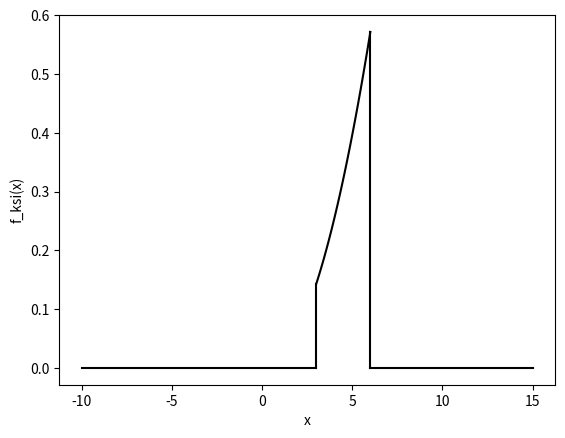

Generate this figure with matplotlib: (Note: this script raises an exception after producing the figure.)
import matplotlib.pyplot as plt
import numpy as np
import random
import sympy as sp

sp.init_printing(use_unicode=True, wrap_line=False, no_global=True)
print('Задача 1. Моделирование непрерывной случайной величины с помощью обратной функции.')
print('Дана плотность распределения')
print(' ')

rnd = random.Random('123')
rand = rnd.random

# Строим график плотности распределения
# шаг
step_x = 0.001
step_y = 0.0001
# Количество реализаций
num = 50
a = 3.0
b = 6.0
#  Задаём  интервала по x
x1 = np.linspace(-10, 3) #-10 : step_x : 3
x1_2 = np.zeros(num)
x1_2[:] = 3.0
x2 = np.linspace(a, b)  #3 : step_x : 6
x2_3 = np.zeros(num)
x2_3[:] = 6.0
x3 = np.linspace(6, 15) #6 : step_x : 15
x1_2
#  Считаем значения функций на всех интервалах
y1 = np.zeros(num)
y1[:] = 0.0
y1_2 = np.linspace(0, (1 / 63) * (x1_2[0]**2))#0:step_y:(1/63)*x1_2.^2
y2 = np.zeros(num)
y2[:] = (1/63) * (x2**2)
y2_3 = np.linspace(0, (1 / 63) * (x2_3[0]**2)) #0:step_y:(1/63)*x2_3.^2
y3 = np.zeros(num) 
#
plt.figure(1)
plt.plot(x1, y1,'k-')
plt.plot(x1_2, y1_2,'k-')
plt.plot(x2, y2,'k-')
plt.plot(x2_3, y2_3,'k-')
plt.plot(x3, y3,'k-')

plt.ylabel('f_ksi(x)')
plt.xlabel('x')
plt.hold(False)
plt.grid(True)
#  # hold off
#  # grid on
 
x = sp.Symbol('x')

F_x = sp.integrate((1/63) * (x**2), (x, 3, x))
print('F_x = {0}'.format(F_x))

# syms x, F_x = int((1/63)*x^2,3,x)
# print('F_x =')
# pretty(F_x)

print('-------------------------- ')
# Строим график функции распределения
# шаг
step_x = 0.001
step_y = 0.0001
#  Задаём  интервала по x
x1 = np.linspace(-10, 3) #-10: step_x : 3
x2 = np.linspace(3, 6) #3 : step_x : 6
x3 = np.linspace(6, 15) #6: step_x : 15
 
#  Считаем значения функций на всех интервалах
y1 = np.zeros(x1.shape)
y2 = np.zeros(x2.shape)
y2[:] = (1/189) * (x2**3-27)
y3 = np.ones(x3.shape) 

fig = plt.figure(0)
#  # hold on
lin1F = plt.plot(x1, y1,'R')
lin2F = plt.plot(x2, y2,'R')
lin3F = plt.plot(x3, y3,'R')

plt.ylabel('F_ksi(x)')
plt.xlabel('x')
#  # hold off
#  # grid on
 
print('-------------------------- ')
# Количество реализаций
print('Количество реализаций n:')
n1 = 100
print(n1)

#  # Массив псевдослучайных чисел
print('Массив псевдослучайных чисел альфа:')
genalpha1 = np.random.uniform(size=100) # rand(100,1)
print(genalpha1)

# Получим n-реализаций случайной величины кси с помощью моделирующей
# Массив n-реализаций случайной величины кси A
print('Массив n-реализаций случайной величины кси A:')
A1 = (189 * genalpha1 + 27) ** (1/3) 
# for ncount=1:n1
#     A1(ncount) = double((189*genalpha1(ncount)+27)^(1/3))
# end
print(A1)

print('-------------------------- ')
print('Задача 2. Моделирование непрерывной случайной величины с кусочно-линейной плотностью.')
print('Дана плотность распределения.')
print(' ')
# Строим график плотности распределения
# шаг
step_x = 0.001
step_y = 0.0001
#  Задаём  интервала по x
x1 = range(-2, 0, step_x) #-2 : step_x : 0
x1_2 = 0
x2 = range(0, 3, step_x) #0 : step_x : 3
x2_3 = 3
x3 = range(3, 4, step_x) #3 : step_x : 4
x3_4 = 4
x4 = range(4, 7, step_x) #4 : step_x : 7
x4_5 = 7
x5 = range(7, 8, step_X) #7 : step_x : 8
x5_6 = 8
x6 = range(8, 10, step_x) #8 : step_x : 10

#  Считаем значения функций на всех интервалах
y1 = 0
y1_2 = range(0, 0.15, step_y)#0:step_y:0.15
y2 = 0.15
y2_3 = range(0.1, -0.1*x3 + 0.45, step_y) #0.1:step_y:-0.1*x3 + 0.45
y3 = -0.1*x3 + 0.45 
y3_4 = range(-0.1*x3 + 0.45, ((1/30)*3) - (1/12), step_y) #-0.1*x3 + 0.45:step_y:((1/30)*3) - (1/12)
y4 = ((1/30)*x4) - (1/12)
y4_5 = range(((1/30)*x4) - (1/12), 0.15, step_y)#((1/30)*x4) - (1/12):step_y:0.15
y5 = 0.15
y5_6 = range(0, 0.15, step_y)#0:step_y:0.15
y6 = 0

plt.figure(3)
# hold on
lin1f = plt.plot(x1, y1,'R')
lin1_2f = plt.plot(x1_2, y1_2,'R')
lin2f = plt.plot(x2, y2,'R')
lin3f = plt.plot(x3, y3,'R')
lin4f = plt.plot(x4, y4,'R')
lin5f = plt.plot(x5, y5,'R')
lin5_6f = plt.plot(x5_6, y5_6,'R')
lin6f = plt.plot(x6, y6,'R')

ylabel('f_ksi(x)')
xlabel('x')
# hold off
# grid on

# Поиск площадей фигур
x = [0, 3, 4, 7, 8]
y = [0, 0.15, 0.05, 0.15, 0]

print('Массив S')
S = np.zeros(1,4)


S[1] = (x[2]-x[1])*y[2]

S[2] = (x[3]-x[2])*((y[2]+y[3])/2)

S[3] = (x[4]-x[3])*((y[3]+y[4])/2)

S[4] = (x[5]-x[4])*y[4]

print(S)

S_sum = S(1) + S(2) + S(3) + S(4)
 
# Количество реализаций
print('Количество реализаций n:')
n2 = 100
print(n2)

#  # Массив псевдослучайных чисел
print('Массив псевдослучайных чисел альфа:')
genalpha2 = rand(100,1)
# print(genalpha2)
 

#  # Массив n-реализаций случайной величины кси A
print('Массив n-реализаций случайной величины кси A:')
A2 = []
for ncount in range(n2):#ncount=1:n2
    alhpa = genalpha2[ncount]
    if(alhpa <= 0.45):
        A2.append(alhpa / 0.15)

    if(alhpa > 0.45 and alhpa <= 0.55):
        A2.append(4.5 - sqrt(11.25-20*alhpa))


    if(alhpa > 0.55 and alhpa <= 0.85):
        A2.append(2.5 + sqrt(-30.75+60*alhpa))


    if(alhpa > 0.85):
        A2.append((4/3) + (alhpa / 0.15))

print(A2)

print('---------------------------------')
print('Задача 3. Моделирование трехмерного нормального вектора.')
print(' ')

# Количество реализаций
print('Количество реализаций n:')
n2 = 100
print(n2)

print('Вектор математических ожиданий a.')
a = [2, 0, 1]
print(a)


print(' ')
print('Ковариационная матрица C.')
C = [16, 2, 3,
     2, 6, 4,
     3, 4, 9]
print(C)

print(' ')
# создадим матрицу, заполненую нулями.
B = np.zeros(3,3)

B[0,0] = sqrt(C[0,0])

B[0,1] = C[0,0] / B[0,0]

B[1,1] = np.sqrt(C[1,1] - B[0,1]**2)

B[0,2] = C[0,2]/B[0,0]

B[1,2] = (C[1,2] - B[0,1] * B[0,2]) / B[1,1]

B[2,2] = np.sqrt(C[2,2] - (B[0,2]**2)-(B[1,2]**2))

print('Верхнетреугольная матрица B.')
print(B)

print(' ')
print('Найдем ksi.')

#  # Массив псевдослучайных чисел
# print('Массив псевдослучайных чисел альфа1:')
alpha1 = rand(100)
# print(alpha1)

# print('Массив псевдослучайных чисел альфа1:')
alpha2 = rand(100)
# print(alpha2)

# print('Массив псевдослучайных чисел альфа1:')
alpha3 = rand(100)
# print(alpha3)
n2 = 100

omega = np.zeros((n2, 3), dtype=float)

for i in range(n2):#i=1:n2
    omega[i,1] = 1-2*alpha1[i]
    gamma1 = 1-2*alpha2[i]
    gamma2 = 1-2*alpha3[i]
    D = (gamma1**2) + (gamma2**2)
    omega[i,2] = gamma1 * np.sqrt((1-omega[i,1]**2) / D)
    omega[i,3] = gamma2 * np.sqrt((1-omega[i,1]**2) / D)
    
    cnt = 1
    for j in range(3):  #j=1:3
        ksi[i,j] = omega[i,j]*B[j,cnt]+a[cnt]
        cnt = cnt+1
     
print(' ')
print('N-реализаций вектора ksi')
print(ksi)
